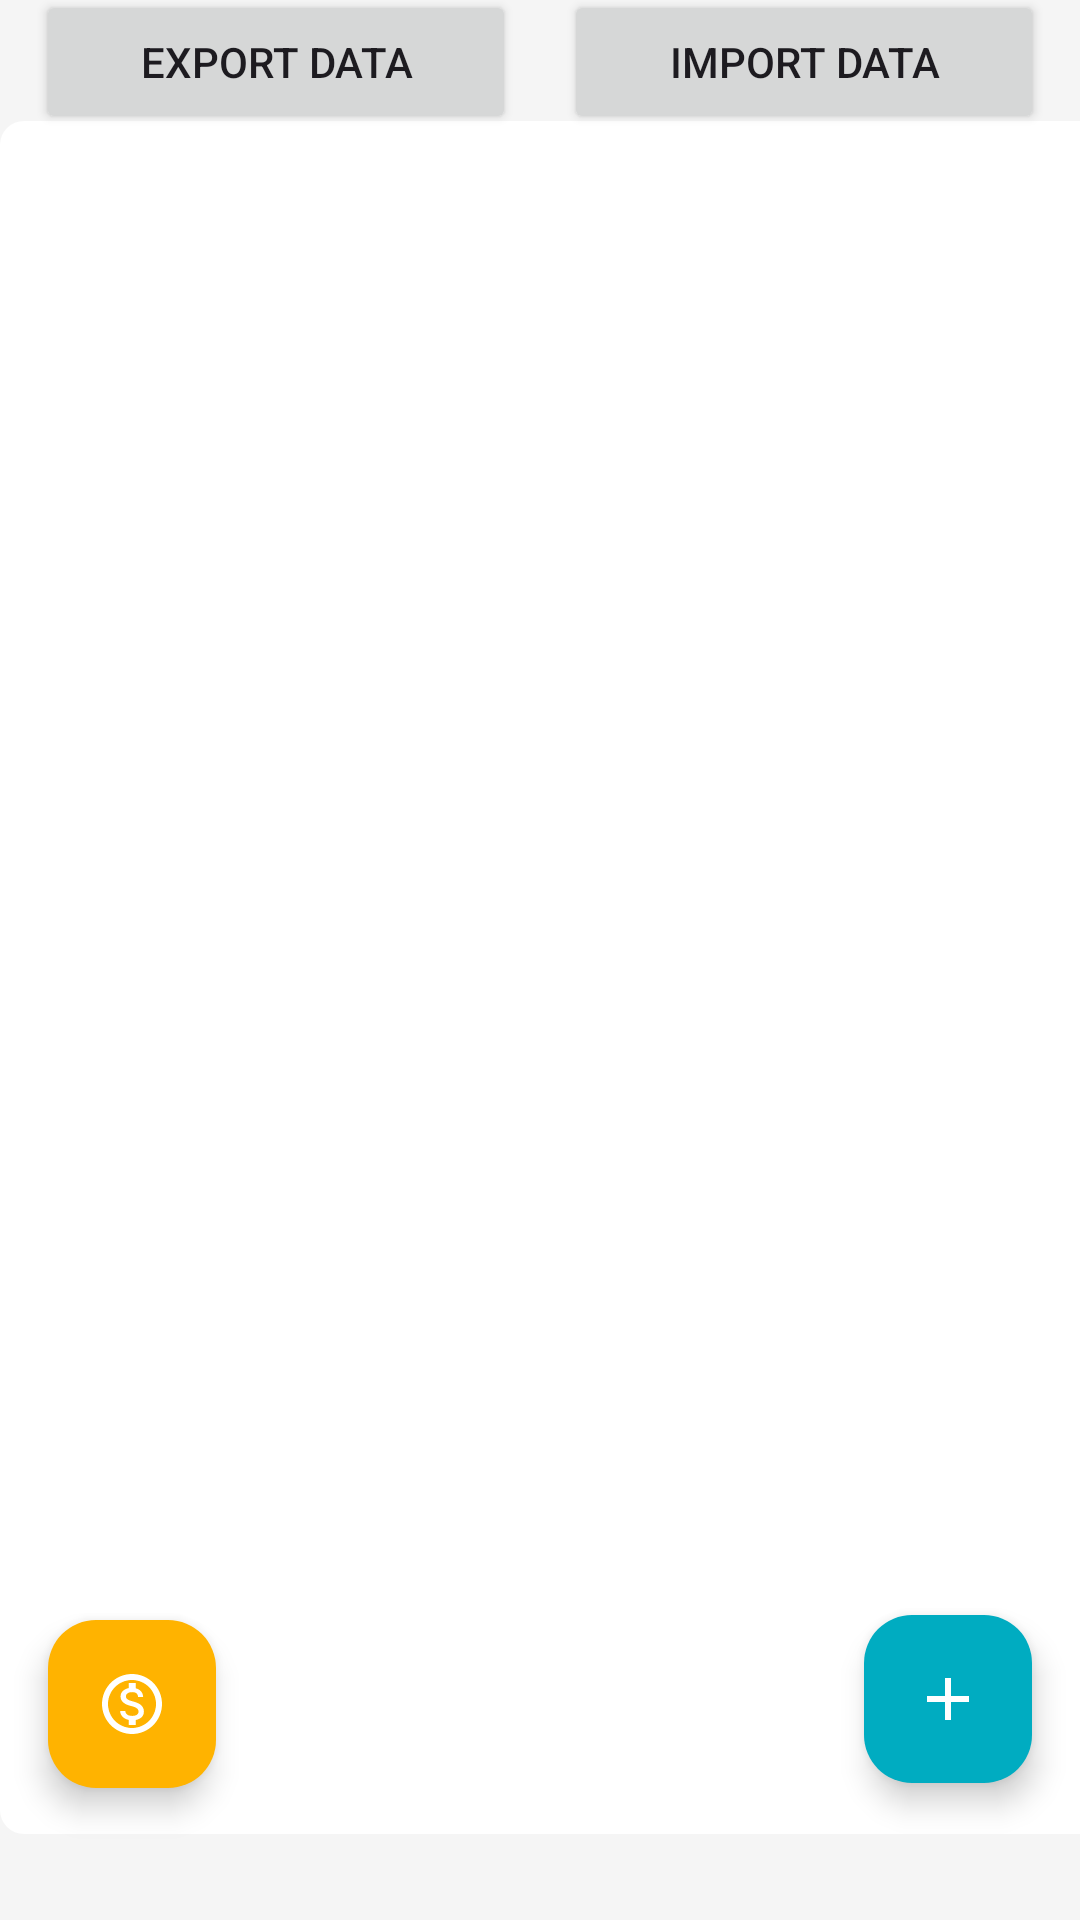

This screen was rendered from an Android layout file. Write that file and the resources it references.
<!-- AndroidManifest.xml: application theme Theme.SmartWallet -->
<!-- res/layout/activity_main.xml -->
<androidx.constraintlayout.widget.ConstraintLayout xmlns:android="http://schemas.android.com/apk/res/android"
    xmlns:app="http://schemas.android.com/apk/res-auto"
    xmlns:tools="http://schemas.android.com/tools"
    android:layout_width="match_parent"
    android:layout_height="match_parent"
    android:background="@color/colorBackground">

    
    <com.google.android.material.appbar.MaterialToolbar
        android:id="@+id/toolbar"
        android:layout_width="0dp"
        android:layout_height="wrap_content"
        android:backgroundTint="@color/colorPrimary"
        android:title="SmartWallet - Transactions"
        android:titleTextColor="@color/colorOnPrimary"
        android:titleTextAppearance="@style/TextAppearance.Material3.TitleLarge"
        app:layout_constraintTop_toTopOf="parent"
        app:layout_constraintStart_toStartOf="parent"
        app:layout_constraintEnd_toEndOf="parent" />

    

    

    <androidx.recyclerview.widget.RecyclerView
        android:id="@+id/rView"
        android:layout_width="414dp"
        android:layout_height="571dp"
        android:background="@drawable/rounded_card_bg"
        android:padding="8dp"
        app:layout_constraintBottom_toBottomOf="parent"
        app:layout_constraintEnd_toEndOf="parent"
        app:layout_constraintHorizontal_bias="0.0"
        app:layout_constraintStart_toStartOf="parent"
        app:layout_constraintTop_toTopOf="parent"
        app:layout_constraintVertical_bias="0.583" />

    <com.google.android.material.floatingactionbutton.FloatingActionButton
        android:id="@+id/btnAdd"
        android:layout_width="wrap_content"
        android:layout_height="wrap_content"
        android:layout_margin="16dp"
        android:layout_marginEnd="28dp"
        android:contentDescription="Add Transaction"
        android:src="@drawable/ic_add"
        app:backgroundTint="@color/colorSecondary"
        app:layout_constraintBottom_toBottomOf="parent"
        app:layout_constraintEnd_toEndOf="parent"
        app:layout_constraintTop_toTopOf="parent"
        app:layout_constraintVertical_bias="0.946"
        app:tint="@color/colorOnSecondary" />

    <com.google.android.material.floatingactionbutton.FloatingActionButton
        android:id="@+id/btnBActivity"
        android:layout_width="wrap_content"
        android:layout_height="wrap_content"
        android:layout_margin="16dp"
        android:layout_marginStart="24dp"
        android:contentDescription="Budget"
        android:src="@drawable/ic_money"
        app:backgroundTint="@color/colorAccent"
        app:layout_constraintBottom_toBottomOf="parent"
        app:layout_constraintStart_toStartOf="parent"
        app:layout_constraintTop_toTopOf="parent"
        app:layout_constraintVertical_bias="0.949"
        app:tint="@color/colorOnPrimary" />

    <LinearLayout
        android:id="@+id/llBackupRestore"
        android:layout_width="match_parent"
        android:layout_height="wrap_content"
        android:gravity="center"
        android:orientation="horizontal"
        android:padding="12dp"
        app:layout_constraintBottom_toTopOf="@+id/rView"
        app:layout_constraintTop_toTopOf="parent">

        <Button
            android:id="@+id/btnExportData"
            android:layout_width="0dp"
            android:layout_height="wrap_content"
            android:layout_weight="1"
            android:text="@string/export_data" />

        <Space
            android:layout_width="16dp"
            android:layout_height="wrap_content" />

        <Button
            android:id="@+id/btnImportData"
            android:layout_width="0dp"
            android:layout_height="wrap_content"
            android:layout_weight="1"
            android:text="@string/import_data" />
    </LinearLayout>

</androidx.constraintlayout.widget.ConstraintLayout>
<!-- resources referenced by this layout -->
<resources>
  <color name="colorAccent">#FFB300</color>
  <color name="colorBackground">#F5F5F5</color>
  <color name="colorOnPrimary">#FFFFFF</color>
  <color name="colorOnSecondary">#FFFFFF</color>
  <color name="colorPrimary">#1A237E</color>
  <color name="colorSecondary">#00ACC1</color>
  <!-- drawable ic_add (drawable) -->
  <vector xmlns:android="http://schemas.android.com/apk/res/android"
      android:width="24dp"
      android:height="24dp"
      android:viewportWidth="24"
      android:viewportHeight="24">
  
      <path
          android:fillColor="#FF000000"
          android:pathData="M19,13h-6v6h-2v-6H5v-2h6V5h2v6h6v2z"/>
  
  </vector>
  <!-- drawable ic_money (drawable) -->
  <vector xmlns:android="http://schemas.android.com/apk/res/android"
      android:width="24dp"
      android:height="24dp"
      android:viewportWidth="24"
      android:viewportHeight="24">
  
  
      <path
          android:fillColor="@android:color/white"
          android:pathData="M12,2C6.48,2 2,6.48 2,12s4.48,10 10,10 10,-4.48 10,-10S17.52,2 12,2zm0,18c-4.41,0 -8,-3.59 -8,-8s3.59,-8 8,-8 8,3.59 8,8 -3.59,8 -8,8zm.31,-8.86c-1.77,-0.45 -2.34,-0.94 -2.34,-1.67 0,-0.84 0.79,-1.43 2.1,-1.43 1.38,0 1.9,0.66 1.94,1.64h1.71c-0.05,-1.34 -0.87,-2.57 -2.49,-2.92V5H10.9v1.69c-1.51,0.32 -2.72,1.3 -2.72,2.81 0,1.79 1.49,2.69 3.66,3.21 1.95,0.46 2.34,1.15 2.34,1.87 0,0.53 -0.39,1.39 -2.1,1.39 -1.6,0 -2.23,-0.72 -2.32,-1.64H8.04c0.1,1.7 1.36,2.66 2.86,2.97V19h2.34v-1.67c1.52,-0.29 2.72,-1.16 2.73,-2.77 -0.01,-2.2 -1.9,-2.96 -3.66,-3.42z"/>
  </vector>
  <!-- drawable rounded_card_bg (drawable) -->
  <?xml version="1.0" encoding="utf-8"?>
  <shape xmlns:android="http://schemas.android.com/apk/res/android"
      android:shape="rectangle">
      <solid android:color="@color/white" />  
      <corners android:radius="8dp" />      
  </shape>
  <string name="export_data">Export Data</string>
  <string name="import_data">Import Data</string>
  <style name="Theme.SmartWallet" parent="Base.Theme.SmartWallet" />
  <color name="white">#FFFFFFFF</color>
  <style name="Base.Theme.SmartWallet" parent="Theme.Material3.DayNight.NoActionBar">
          
          <item name="colorPrimary">@color/colorPrimary</item>
          <item name="colorPrimaryVariant">@color/colorPrimaryVariant</item>
          <item name="colorSecondary">@color/colorSecondary</item>
          <item name="colorSecondaryVariant">@color/colorSecondaryVariant</item>
          <item name="android:colorAccent">@color/colorAccent</item>
          <item name="android:colorBackground">@color/colorBackground</item>
          <item name="colorSurface">@color/colorSurface</item>
          <item name="colorError">@color/colorError</item>
          <item name="colorOnPrimary">@color/colorOnPrimary</item>
          <item name="colorOnSecondary">@color/colorOnSecondary</item>
          <item name="colorOnBackground">@color/colorOnBackground</item>
          <item name="colorOnSurface">@color/colorOnSurface</item>
          <item name="colorOnError">@color/colorOnError</item>
          
          <item name="android:fontFamily">sans-serif-medium</item>
      </style>
  <color name="colorPrimaryVariant">#3949AB</color>
  <color name="colorSecondaryVariant">#00838F</color>
  <color name="colorSurface">#FFFFFF</color>
  <color name="colorError">#D32F2F</color>
  <color name="colorOnBackground">#212121</color>
  <color name="colorOnSurface">#212121</color>
  <color name="colorOnError">#FFFFFF</color>
</resources>
